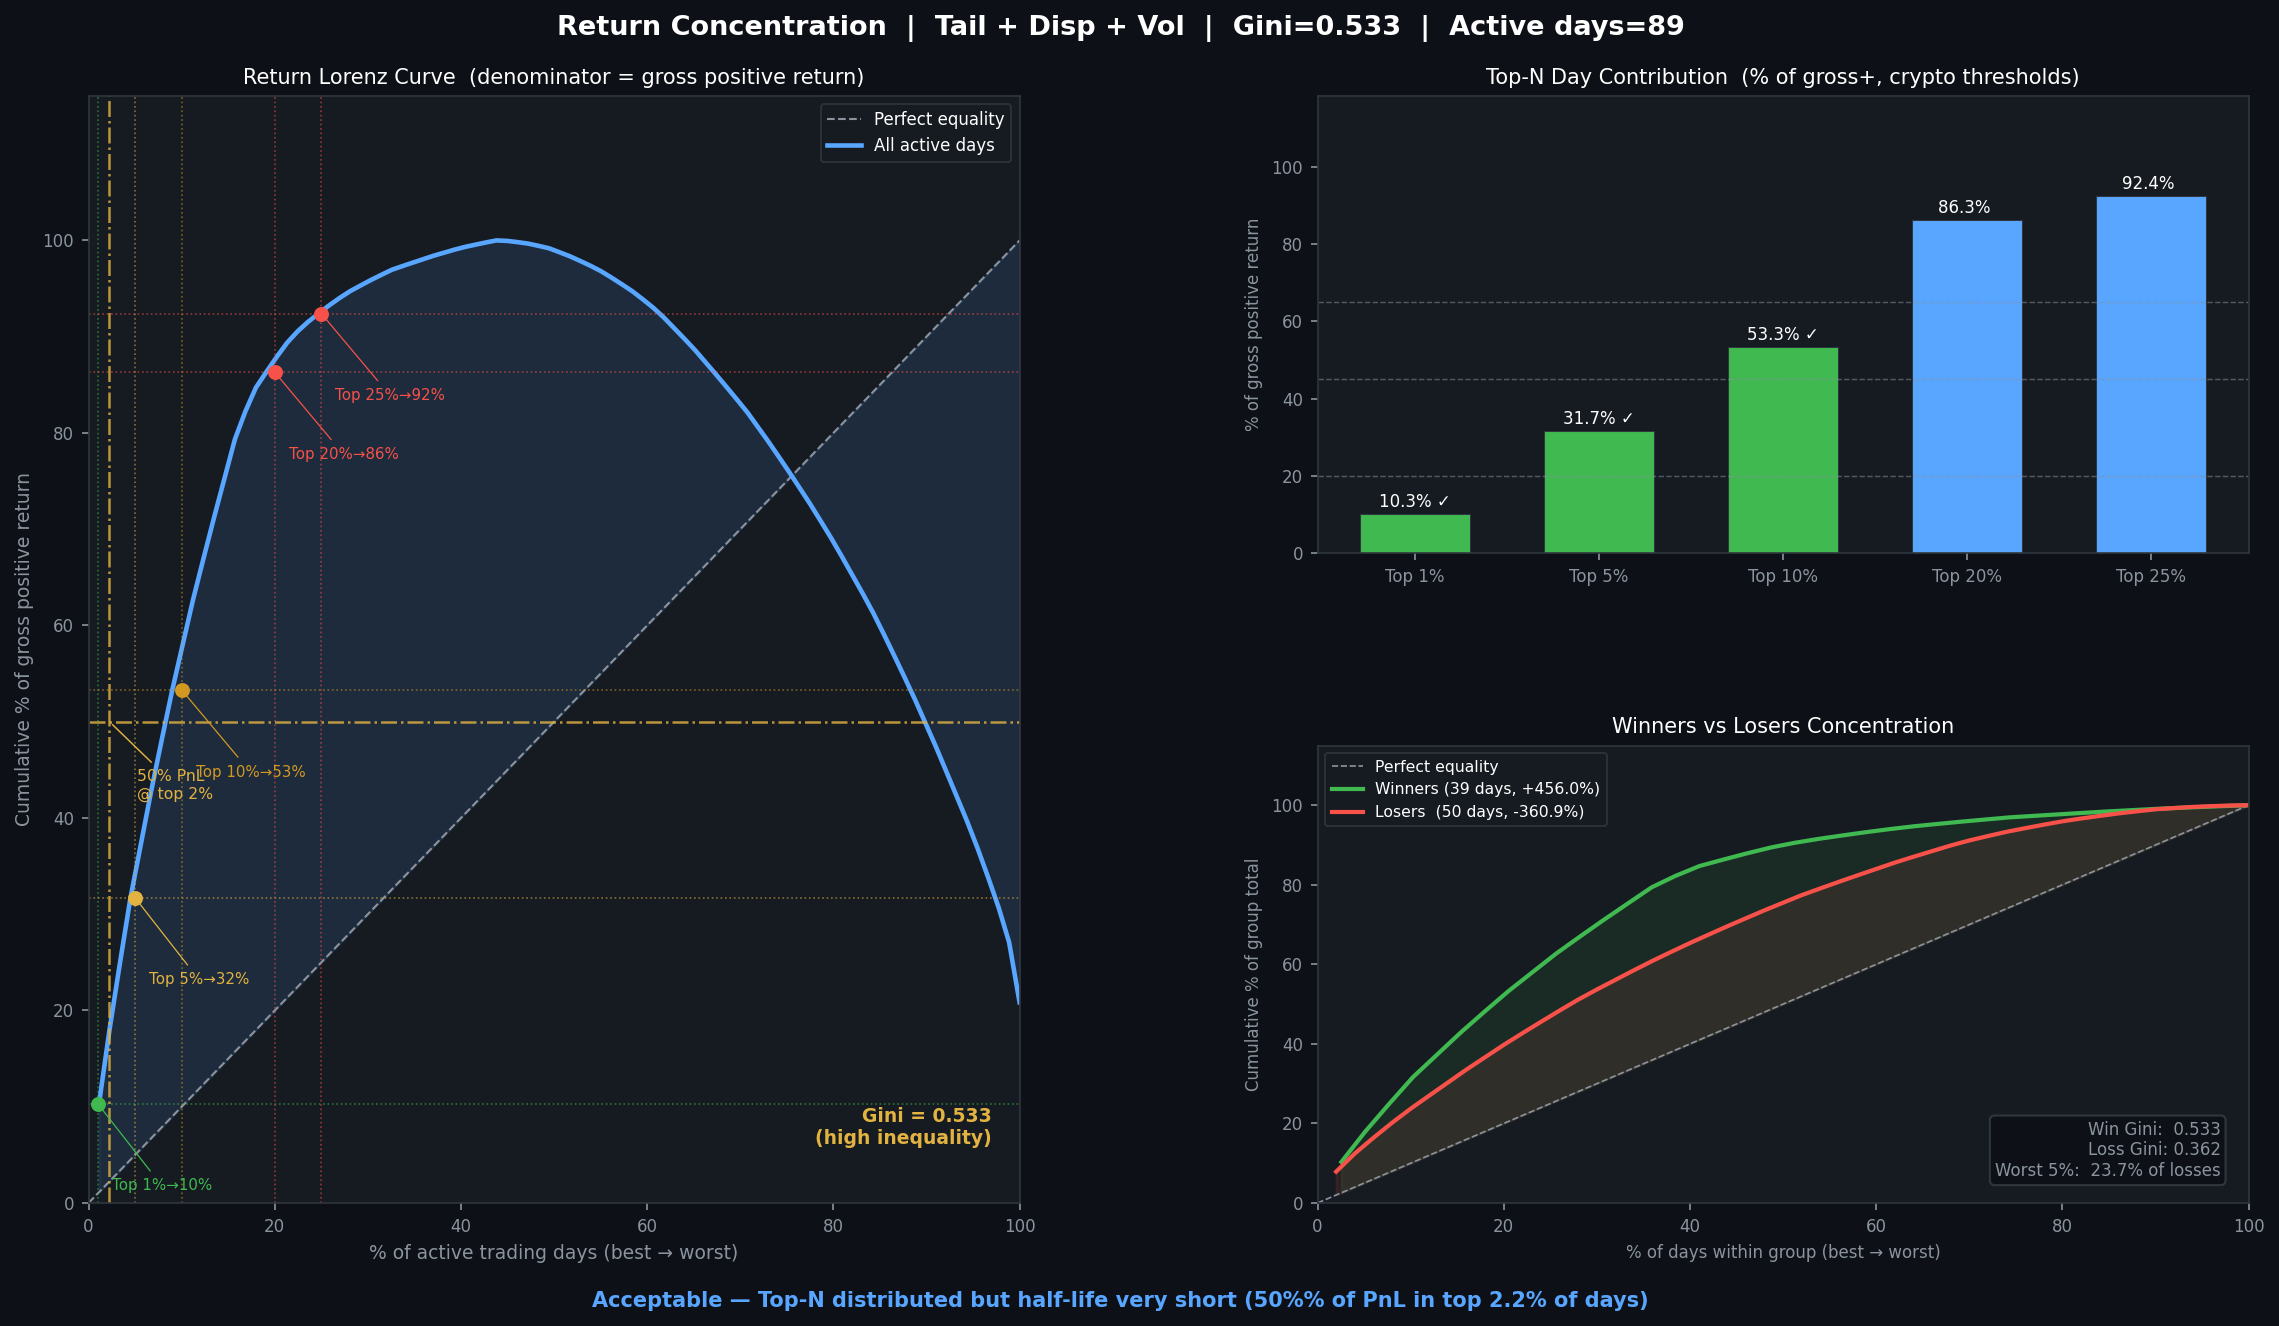

Values plotted in this chart, from the file beside it:
Top N%, N days, Return sum, % of gross +, Threshold, Flag
1, 1, 0.4702, 10.3, 20.0, ✓
5, 4, 1.443, 31.7, 45.0, ✓
10, 8, 2.429, 53.3, 65.0, ✓
20, 17, 3.937, 86.3, , 
25, 22, 4.214, 92.4, , 
